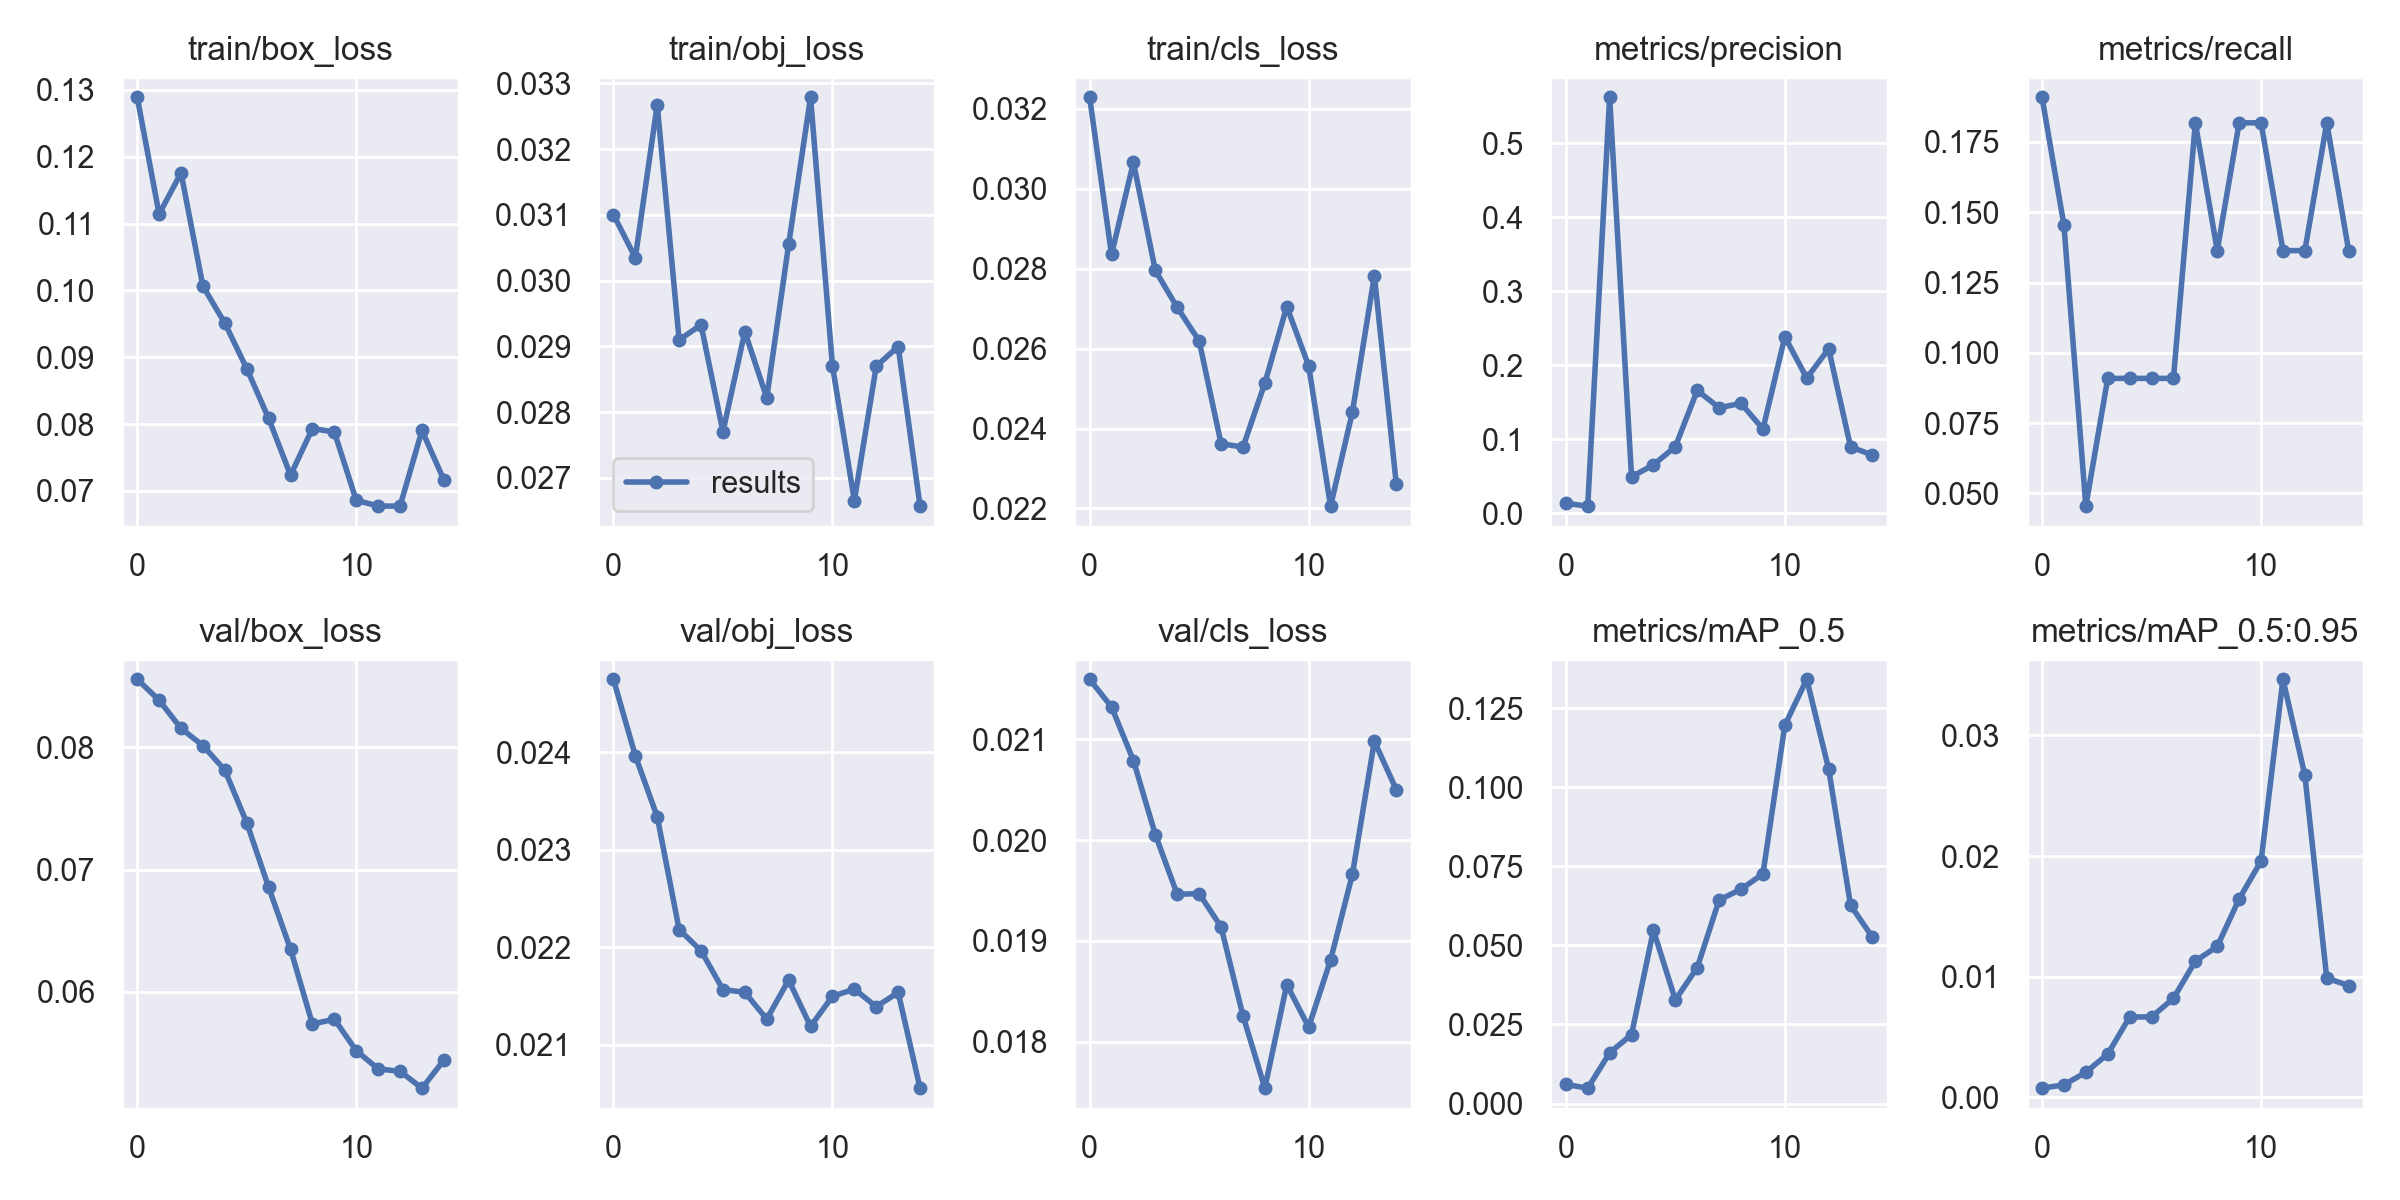

Source data for this figure (header and first rows):
epoch, train/box_loss, train/obj_loss, train/cls_loss, metrics/precision, metrics/recall, metrics/mAP_0.5, metrics/mAP_0.5:0.95, val/box_loss, val/obj_loss, val/cls_loss, x/lr0, x/lr1, x/lr2
0, 0.1289, 0.031, 0.03229, 0.0133, 0.1909, 0.006035, 0.0007367, 0.08558, 0.02475, 0.02159, 6e-05, 6e-05, 0.09946
1, 0.1114, 0.03035, 0.02836, 0.009387, 0.1454, 0.004865, 0.001011, 0.08386, 0.02397, 0.02132, 0.0001287, 0.0001287, 0.09883
2, 0.1176, 0.03267, 0.03066, 0.5619, 0.04546, 0.01603, 0.002054, 0.08156, 0.02334, 0.02079, 0.0001922, 0.0001922, 0.09819
3, 0.1006, 0.0291, 0.02796, 0.049, 0.09091, 0.02182, 0.003565, 0.08015, 0.02218, 0.02005, 0.0002468, 0.0002468, 0.09755
4, 0.0951, 0.02933, 0.02703, 0.06526, 0.09091, 0.05477, 0.006643, 0.07814, 0.02197, 0.01946, 0.0002894, 0.0002894, 0.09689
5, 0.0883, 0.0277, 0.02619, 0.08973, 0.09091, 0.03278, 0.006648, 0.07383, 0.02157, 0.01947, 0.0003177, 0.0003177, 0.09622
6, 0.08085, 0.02922, 0.02362, 0.1659, 0.09091, 0.043, 0.008186, 0.06855, 0.02154, 0.01914, 0.0003307, 0.0003307, 0.09553
7, 0.07236, 0.02822, 0.02353, 0.1424, 0.1818, 0.06438, 0.01128, 0.06348, 0.02126, 0.01826, 0.0003284, 0.0003284, 0.09483
8, 0.07934, 0.03055, 0.02514, 0.1483, 0.1364, 0.06778, 0.01249, 0.05735, 0.02167, 0.01754, 0.0003118, 0.0003118, 0.09411
9, 0.0788, 0.03279, 0.02705, 0.1136, 0.1818, 0.07264, 0.01644, 0.05775, 0.02119, 0.01857, 0.0002835, 0.0002835, 0.09338
10, 0.06859, 0.0287, 0.02557, 0.2383, 0.1818, 0.1196, 0.01958, 0.05517, 0.0215, 0.01815, 0.000247, 0.000247, 0.09265
11, 0.06775, 0.02666, 0.02206, 0.1825, 0.1364, 0.1342, 0.03467, 0.05368, 0.02157, 0.01881, 0.0002066, 0.0002066, 0.09191
12, 0.06772, 0.0287, 0.02442, 0.222, 0.1364, 0.1058, 0.0267, 0.05348, 0.02139, 0.01966, 0.0001674, 0.0001674, 0.09117
13, 0.07904, 0.029, 0.02782, 0.08944, 0.1818, 0.0627, 0.00986, 0.0521, 0.02154, 0.02098, 0.0001347, 0.0001347, 0.09044
14, 0.07164, 0.02657, 0.02262, 0.07842, 0.1364, 0.0526, 0.009255, 0.05439, 0.02056, 0.0205, 0.0001142, 0.0001142, 0.08971
